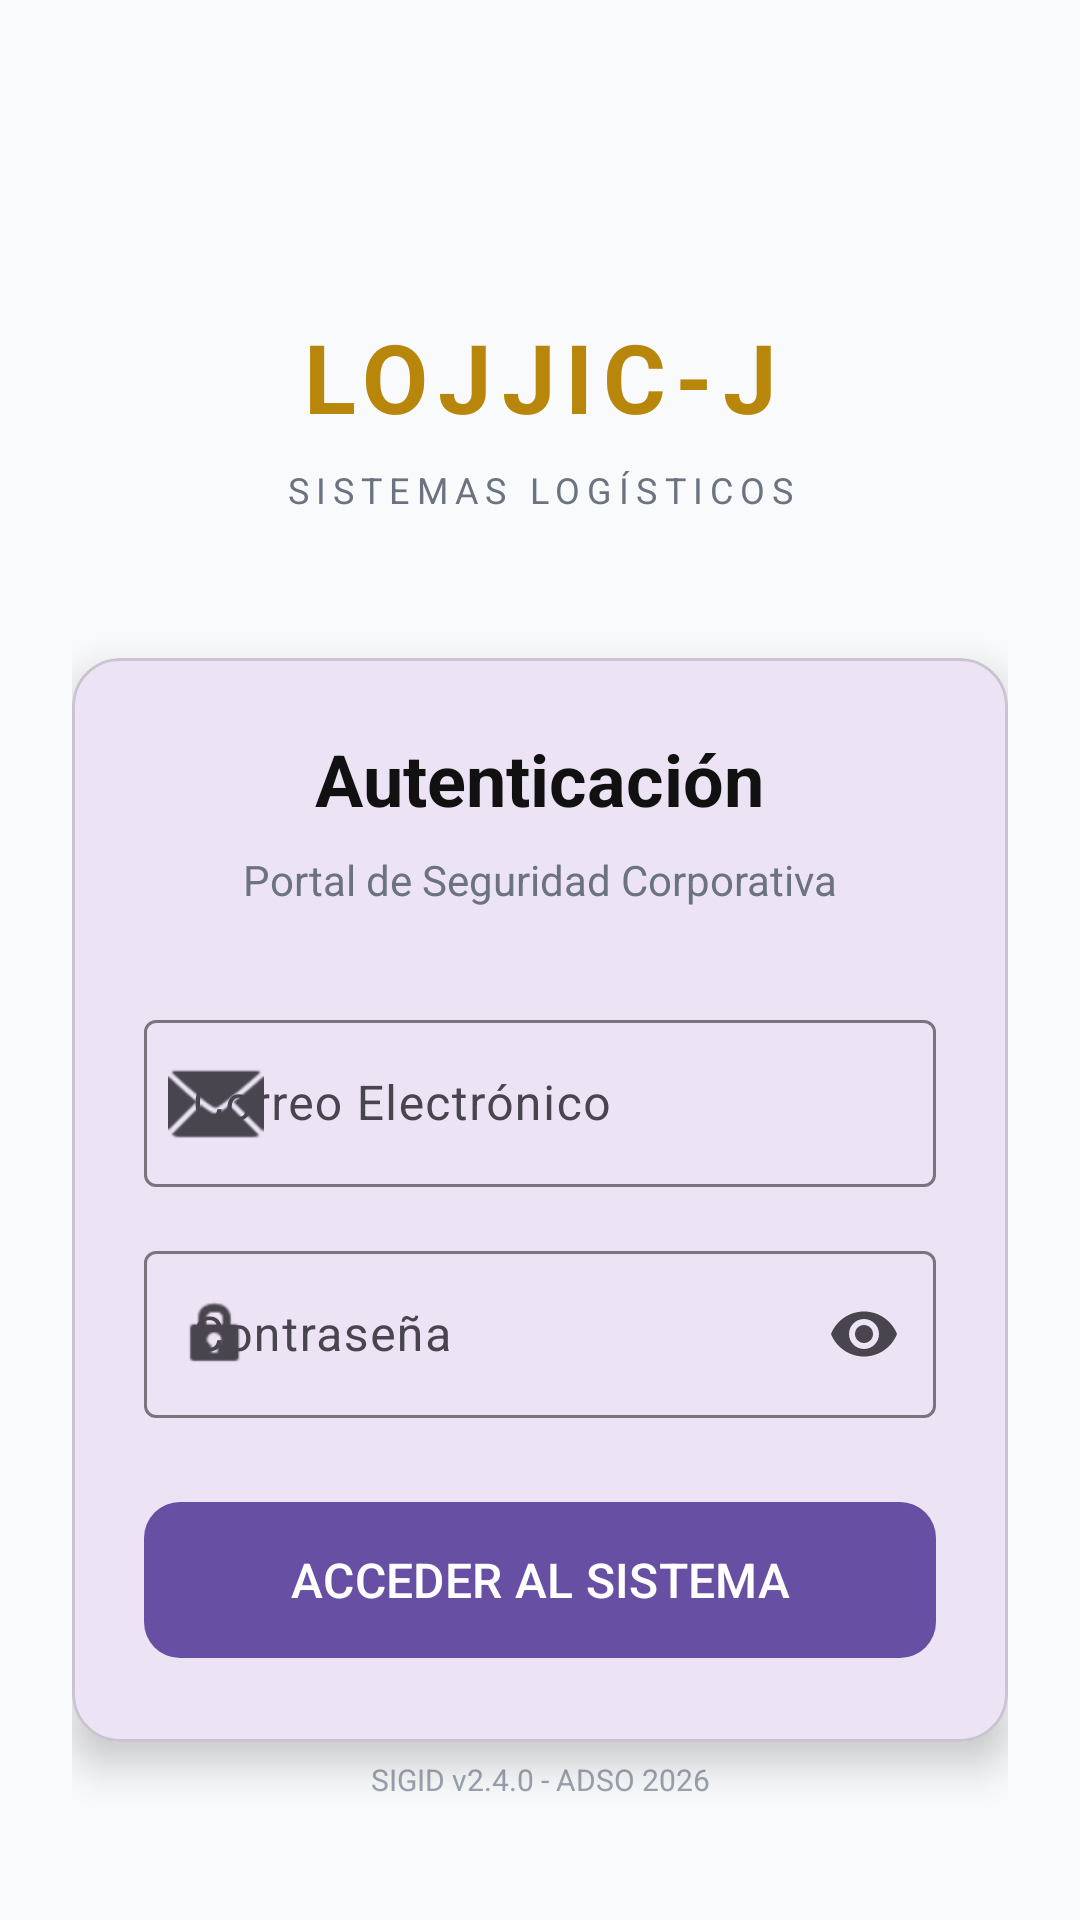

Reconstruct the res/layout file that produces this screen, plus the resources it refers to.
<!-- AndroidManifest.xml: application theme Theme.Material3.DayNight -->
<!-- res/layout/activity_login.xml -->
<?xml version="1.0" encoding="utf-8"?>
<androidx.constraintlayout.widget.ConstraintLayout 
    xmlns:android="http://schemas.android.com/apk/res/android"
    xmlns:app="http://schemas.android.com/apk/res-auto"
    android:layout_width="match_parent"
    android:layout_height="match_parent"
    android:background="#F8FAFC"
    android:padding="24dp">

    <TextView
        android:id="@+id/logo_text"
        android:layout_width="wrap_content"
        android:layout_height="wrap_content"
        android:text="LOJJIC-J"
        android:textSize="32sp"
        android:textStyle="bold"
        android:textColor="#B8860B"
        android:letterSpacing="0.1"
        app:layout_constraintTop_toTopOf="parent"
        app:layout_constraintStart_toStartOf="parent"
        app:layout_constraintEnd_toEndOf="parent"
        android:layout_marginTop="80dp" />

    <TextView
        android:id="@+id/subtitle"
        android:layout_width="wrap_content"
        android:layout_height="wrap_content"
        android:text="SISTEMAS LOGÍSTICOS"
        android:textSize="12sp"
        android:textColor="#6B7280"
        android:letterSpacing="0.2"
        app:layout_constraintTop_toBottomOf="@id/logo_text"
        app:layout_constraintStart_toStartOf="parent"
        app:layout_constraintEnd_toEndOf="parent"
        android:layout_marginTop="8dp" />

    <com.google.android.material.card.MaterialCardView
        android:id="@+id/login_card"
        android:layout_width="match_parent"
        android:layout_height="wrap_content"
        app:cardElevation="8dp"
        app:cardCornerRadius="16dp"
        app:layout_constraintTop_toBottomOf="@id/subtitle"
        app:layout_constraintStart_toStartOf="parent"
        app:layout_constraintEnd_toEndOf="parent"
        android:layout_marginTop="48dp">

        <LinearLayout
            android:layout_width="match_parent"
            android:layout_height="wrap_content"
            android:orientation="vertical"
            android:padding="24dp">

            <TextView
                android:layout_width="wrap_content"
                android:layout_height="wrap_content"
                android:text="Autenticación"
                android:textSize="24sp"
                android:textStyle="bold"
                android:textColor="#111111"
                android:layout_gravity="center_horizontal"
                android:layout_marginBottom="8dp" />

            <TextView
                android:layout_width="wrap_content"
                android:layout_height="wrap_content"
                android:text="Portal de Seguridad Corporativa"
                android:textSize="14sp"
                android:textColor="#6B7280"
                android:layout_gravity="center_horizontal"
                android:layout_marginBottom="32dp" />

            <com.google.android.material.textfield.TextInputLayout
                android:layout_width="match_parent"
                android:layout_height="wrap_content"
                android:hint="Correo Electrónico"
                app:startIconDrawable="@android:drawable/ic_dialog_email"
                style="@style/Widget.Material3.TextInputLayout.OutlinedBox">

                <com.google.android.material.textfield.TextInputEditText
                    android:id="@+id/email_input"
                    android:layout_width="match_parent"
                    android:layout_height="wrap_content"
                    android:inputType="textEmailAddress" />

            </com.google.android.material.textfield.TextInputLayout>

            <com.google.android.material.textfield.TextInputLayout
                android:layout_width="match_parent"
                android:layout_height="wrap_content"
                android:hint="Contraseña"
                android:layout_marginTop="16dp"
                app:startIconDrawable="@android:drawable/ic_lock_idle_lock"
                app:endIconMode="password_toggle"
                style="@style/Widget.Material3.TextInputLayout.OutlinedBox">

                <com.google.android.material.textfield.TextInputEditText
                    android:id="@+id/password_input"
                    android:layout_width="match_parent"
                    android:layout_height="wrap_content"
                    android:inputType="textPassword" />

            </com.google.android.material.textfield.TextInputLayout>

            <com.google.android.material.button.MaterialButton
                android:id="@+id/login_button"
                android:layout_width="match_parent"
                android:layout_height="60dp"
                android:text="ACCEDER AL SISTEMA"
                android:textSize="16sp"
                android:layout_marginTop="24dp"
                app:cornerRadius="12dp" />

        </LinearLayout>

    </com.google.android.material.card.MaterialCardView>

    <TextView
        android:layout_width="wrap_content"
        android:layout_height="wrap_content"
        android:text="SIGID v2.4.0 - ADSO 2026"
        android:textSize="10sp"
        android:textColor="#9CA3AF"
        app:layout_constraintBottom_toBottomOf="parent"
        app:layout_constraintStart_toStartOf="parent"
        app:layout_constraintEnd_toEndOf="parent"
        android:layout_marginBottom="16dp" />

</androidx.constraintlayout.widget.ConstraintLayout>
<!-- resources referenced by this layout -->
<resources>

</resources>
